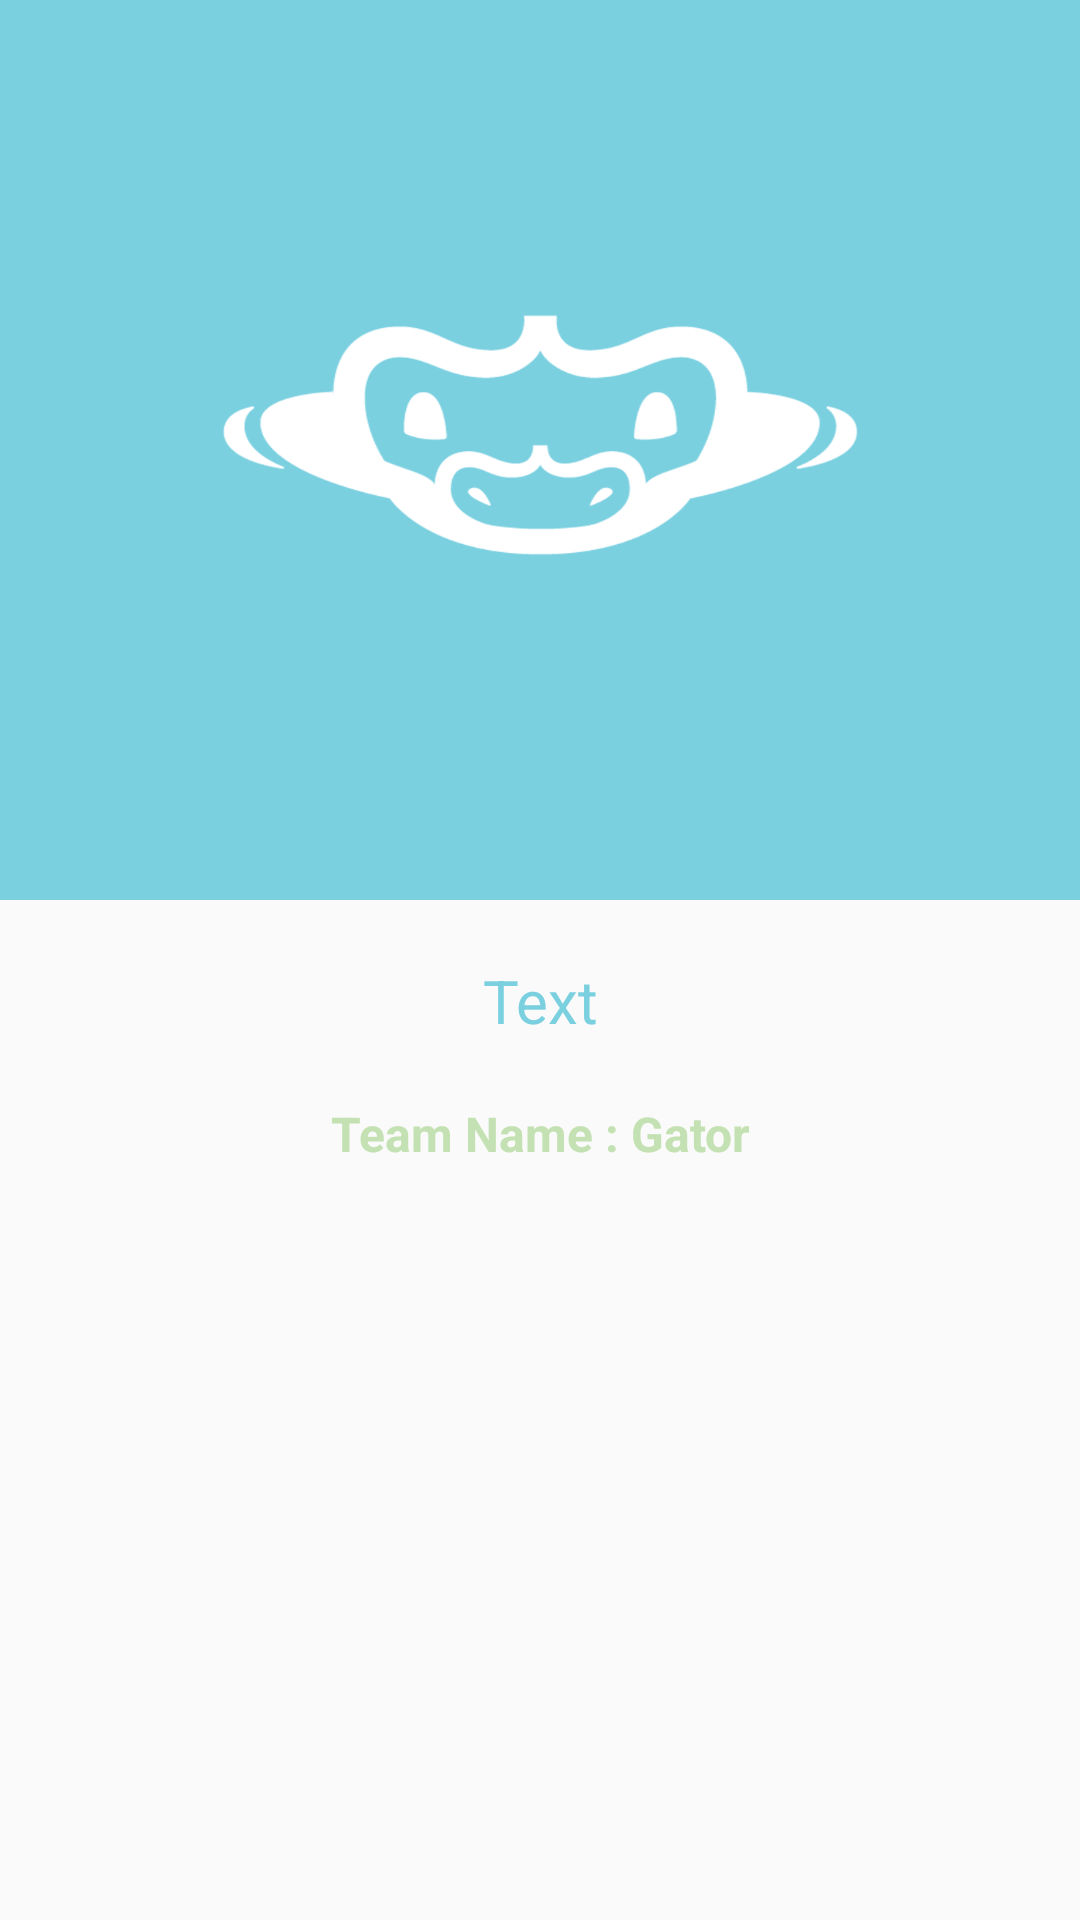

Write the Android layout XML for this screen, with the resource values it uses.
<!-- AndroidManifest.xml: application theme AppTheme -->
<!-- res/layout/fragment_profile.xml -->
<?xml version="1.0" encoding="utf-8"?>
<RelativeLayout
    xmlns:android="http://schemas.android.com/apk/res/android"
    xmlns:app="http://schemas.android.com/apk/res-auto"
    android:layout_width="match_parent"
    android:layout_height="match_parent"
    android:orientation="vertical"
    android:background="?android:windowBackground">
    <LinearLayout
        android:layout_width="match_parent"
        android:layout_height="300dp"
        android:id="@+id/QRContainer"
        android:orientation="vertical"
        android:layout_gravity="center_horizontal"
        android:background="@color/colorPrimaryDark">

        <ImageView
            android:id="@+id/QRCode"
            android:layout_width="250dp"
            android:layout_height="250dp"

            android:layout_gravity="center_horizontal"
            android:layout_marginBottom="20dp"
            android:layout_marginTop="20dp"
            android:src="@drawable/logo" />
    </LinearLayout>
    <TextView
        android:layout_width="match_parent"
        android:layout_height="wrap_content"
        android:textColor="@color/colorPrimaryDark"
        android:layout_below="@+id/QRContainer"
        android:textSize="20sp"
        android:text = "Text"
        android:id="@+id/email"
      android:layout_marginTop="20dp"
        android:layout_marginBottom="20dp"
        android:gravity="center"
        android:layout_gravity="center_horizontal"/>
    <TextView
        android:layout_width="match_parent"
        android:layout_height="wrap_content"
        android:layout_below="@+id/email"
        android:text="Team Name : Gator"
        android:textColor="@color/colorTechTalk"
        android:textSize="16sp"
        android:gravity="center"
        android:id="@+id/team"
        android:textStyle="bold"/>


</RelativeLayout>
<!-- resources referenced by this layout -->
<resources>
  <color name="colorPrimaryDark">#7BD0E0</color>
  <color name="colorTechTalk">#C3E1B2</color>
  <!-- drawable logo: png bitmap (drawable, 58918 bytes) -->
  <style name="AppTheme" parent="Theme.AppCompat.Light.DarkActionBar">
          
          <item name="colorPrimary">@color/colorPrimary</item>
          <item name="colorPrimaryDark">@color/colorPrimaryDark</item>
          <item name="colorAccent">#FFFF</item>
      </style>
  <color name="colorPrimary">#78CFDF</color>
</resources>
